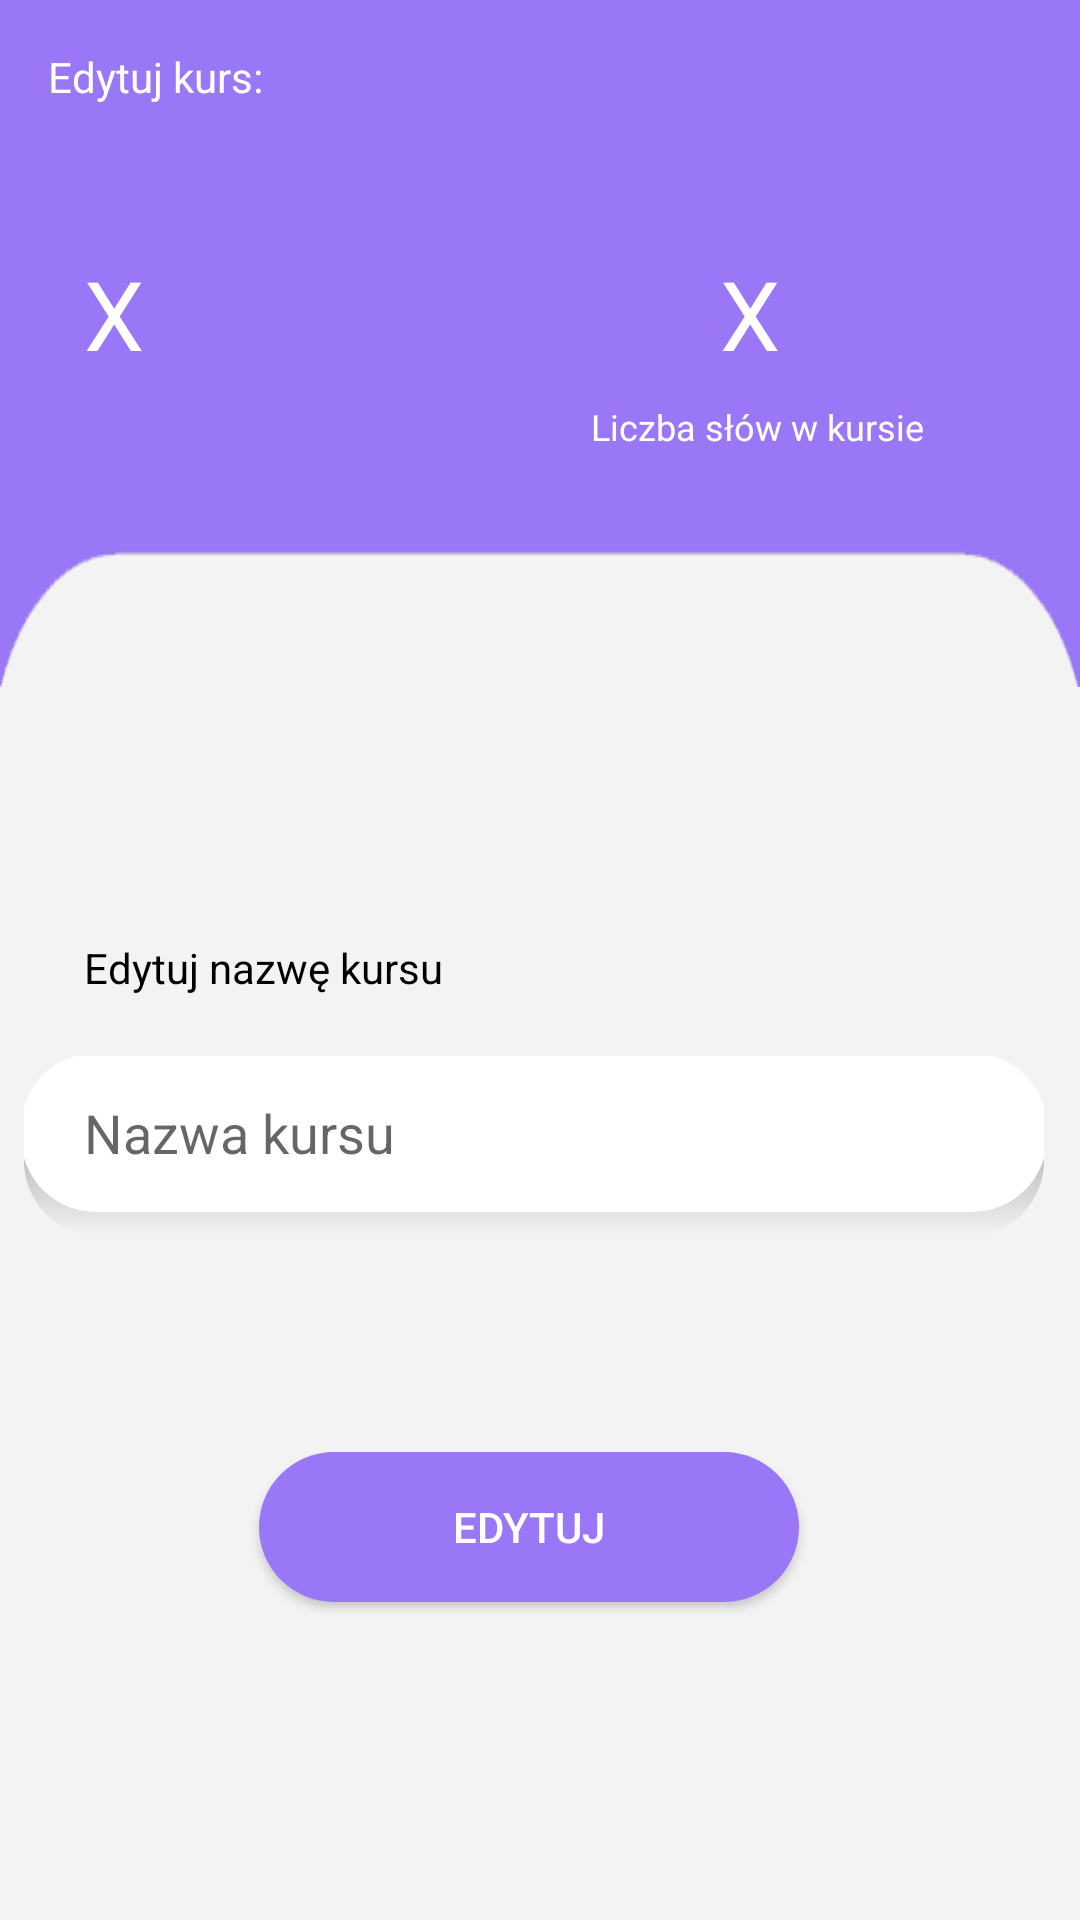

Produce the Android XML layout that renders to this screen, including the resource entries it uses.
<!-- AndroidManifest.xml: application theme AppTheme -->
<!-- res/layout/course_edit_fragment.xml -->
<?xml version="1.0" encoding="utf-8"?>
<androidx.constraintlayout.widget.ConstraintLayout xmlns:android="http://schemas.android.com/apk/res/android"
    xmlns:app="http://schemas.android.com/apk/res-auto"
    xmlns:tools="http://schemas.android.com/tools"
    android:layout_width="match_parent"
    android:layout_height="match_parent"
    android:background="#F3F3F3"
    tools:context=".ui.CourseEditFragment">


    <ImageView
        android:id="@+id/imageView4"
        android:layout_width="match_parent"
        android:layout_height="229dp"
        android:background="@drawable/list_top_bar"
        app:layout_constraintEnd_toEndOf="parent"
        app:layout_constraintHorizontal_bias="0.0"
        app:layout_constraintStart_toStartOf="parent"
        app:layout_constraintTop_toTopOf="parent" />

    <TextView
        android:id="@+id/editCourseLabel"
        android:layout_width="match_parent"
        android:layout_height="wrap_content"
        android:layout_marginStart="16dp"
        android:layout_marginTop="16dp"
        android:text="@string/edytuj_kurs"
        android:textColor="#FFFFFF"
        app:layout_constraintEnd_toEndOf="parent"
        app:layout_constraintHorizontal_bias="0.0"
        app:layout_constraintStart_toStartOf="parent"
        app:layout_constraintTop_toTopOf="parent" />

    <TextView
        android:id="@+id/courseNameTextView"
        android:layout_width="wrap_content"
        android:layout_height="wrap_content"
        android:layout_marginStart="28dp"
        android:layout_marginTop="48dp"
        android:fontFamily="@font/roboto_medium"
        android:text="@string/placeholder_text"
        android:textColor="#FFFFFF"
        android:textSize="32sp"
        app:layout_constraintStart_toStartOf="parent"
        app:layout_constraintTop_toBottomOf="@+id/editCourseLabel" />

    <TextView
        android:id="@+id/wordsCountTextView"
        android:layout_width="wrap_content"
        android:layout_height="wrap_content"
        android:layout_marginTop="48dp"
        android:layout_marginEnd="100dp"
        android:fontFamily="@font/roboto_medium"
        android:text="@string/placeholder_text"
        android:textColor="#FFFFFF"
        android:textSize="32sp"
        app:layout_constraintEnd_toEndOf="parent"
        app:layout_constraintTop_toBottomOf="@+id/editCourseLabel" />

    <TextView
        android:id="@+id/wordsCountLabel"
        android:layout_width="wrap_content"
        android:layout_height="wrap_content"
        android:layout_marginTop="8dp"
        android:layout_marginEnd="52dp"
        android:text="@string/liczba_slow_w_kursie"
        android:textColor="#FFFFFF"
        android:textSize="12sp"
        app:layout_constraintEnd_toEndOf="parent"
        app:layout_constraintTop_toBottomOf="@+id/wordsCountTextView" />

    <TextView
        android:id="@+id/textView6"
        android:layout_width="wrap_content"
        android:layout_height="wrap_content"
        android:layout_marginStart="28dp"
        android:layout_marginTop="84dp"
        android:text="@string/edytuj_nazw_kursu"
        android:textColor="#000000"
        app:layout_constraintStart_toStartOf="parent"
        app:layout_constraintTop_toBottomOf="@+id/imageView4" />

    <Button
        android:id="@+id/editCourseButton"
        android:layout_width="180dp"
        android:layout_height="50dp"
        android:layout_marginTop="72dp"
        android:background="@drawable/add_word_button_background"
        android:text="@string/edytuj"
        android:textColor="#FFFFFF"
        app:layout_constraintEnd_toEndOf="parent"
        app:layout_constraintHorizontal_bias="0.48"
        app:layout_constraintStart_toStartOf="parent"
        app:layout_constraintTop_toBottomOf="@+id/editCourseNameEditText" />

    <EditText
        android:id="@+id/editCourseNameEditText"
        android:layout_width="340dp"
        android:layout_height="60dp"
        android:layout_marginTop="20dp"
        android:background="@drawable/add_course_edit_text_background"
        android:ems="10"
        android:hint="@string/nazwa_kursu"
        android:paddingStart="20dp"
        app:layout_constraintEnd_toEndOf="parent"
        app:layout_constraintHorizontal_bias="0.394"
        app:layout_constraintStart_toStartOf="parent"
        app:layout_constraintTop_toBottomOf="@+id/textView6" />


</androidx.constraintlayout.widget.ConstraintLayout>
<!-- resources referenced by this layout -->
<resources>
  <!-- drawable add_course_edit_text_background (drawable) -->
  <layer-list xmlns:android="http://schemas.android.com/apk/res/android"
  android:shape="rectangle" >
  
  <item>
      <shape>
          
          <gradient
              android:startColor="#90222222"
              android:endColor="@android:color/transparent"
              android:angle="270" >
          </gradient>
  
          
  
          <padding
              android:bottom="8dp"
              android:left="-1dp"
              android:right="-1dp"
              android:top="-1dp" />
  
          <corners android:radius="25dp" />
      </shape>
  </item>
  
  
  
  <item>
      <shape>
          <solid android:color="#FFFFFF" />
          <corners android:radius="25dp" />
      </shape>
  </item>
  
  </layer-list>
  <!-- drawable add_word_button_background (drawable) -->
  <shape xmlns:android="http://schemas.android.com/apk/res/android"
      android:shape="rectangle">
      <corners
          android:radius="25dp" />
      <solid
          android:color="#9A77F7"
          />
  </shape>
  <!-- drawable list_top_bar: png bitmap (drawable, 4331 bytes) -->
  <string name="edytuj">EDYTUJ</string>
  <string name="edytuj_kurs">Edytuj kurs:</string>
  <string name="edytuj_nazw_kursu">Edytuj nazwę kursu</string>
  <string name="liczba_slow_w_kursie">Liczba słów w kursie</string>
  <string name="nazwa_kursu">Nazwa kursu</string>
  <string name="placeholder_text">X</string>
  <style name="AppTheme" parent="Theme.AppCompat.Light.NoActionBar">
          
          <item name="colorPrimary">@color/colorPrimary</item>
          <item name="colorPrimaryDark">@color/colorPrimaryDark</item>
          <item name="colorAccent">@color/colorAccent</item>
  
  
      </style>
  <color name="colorPrimary">#6200EE</color>
  <color name="colorPrimaryDark">#3700B3</color>
  <color name="colorAccent">#F3F3F3</color>
</resources>
